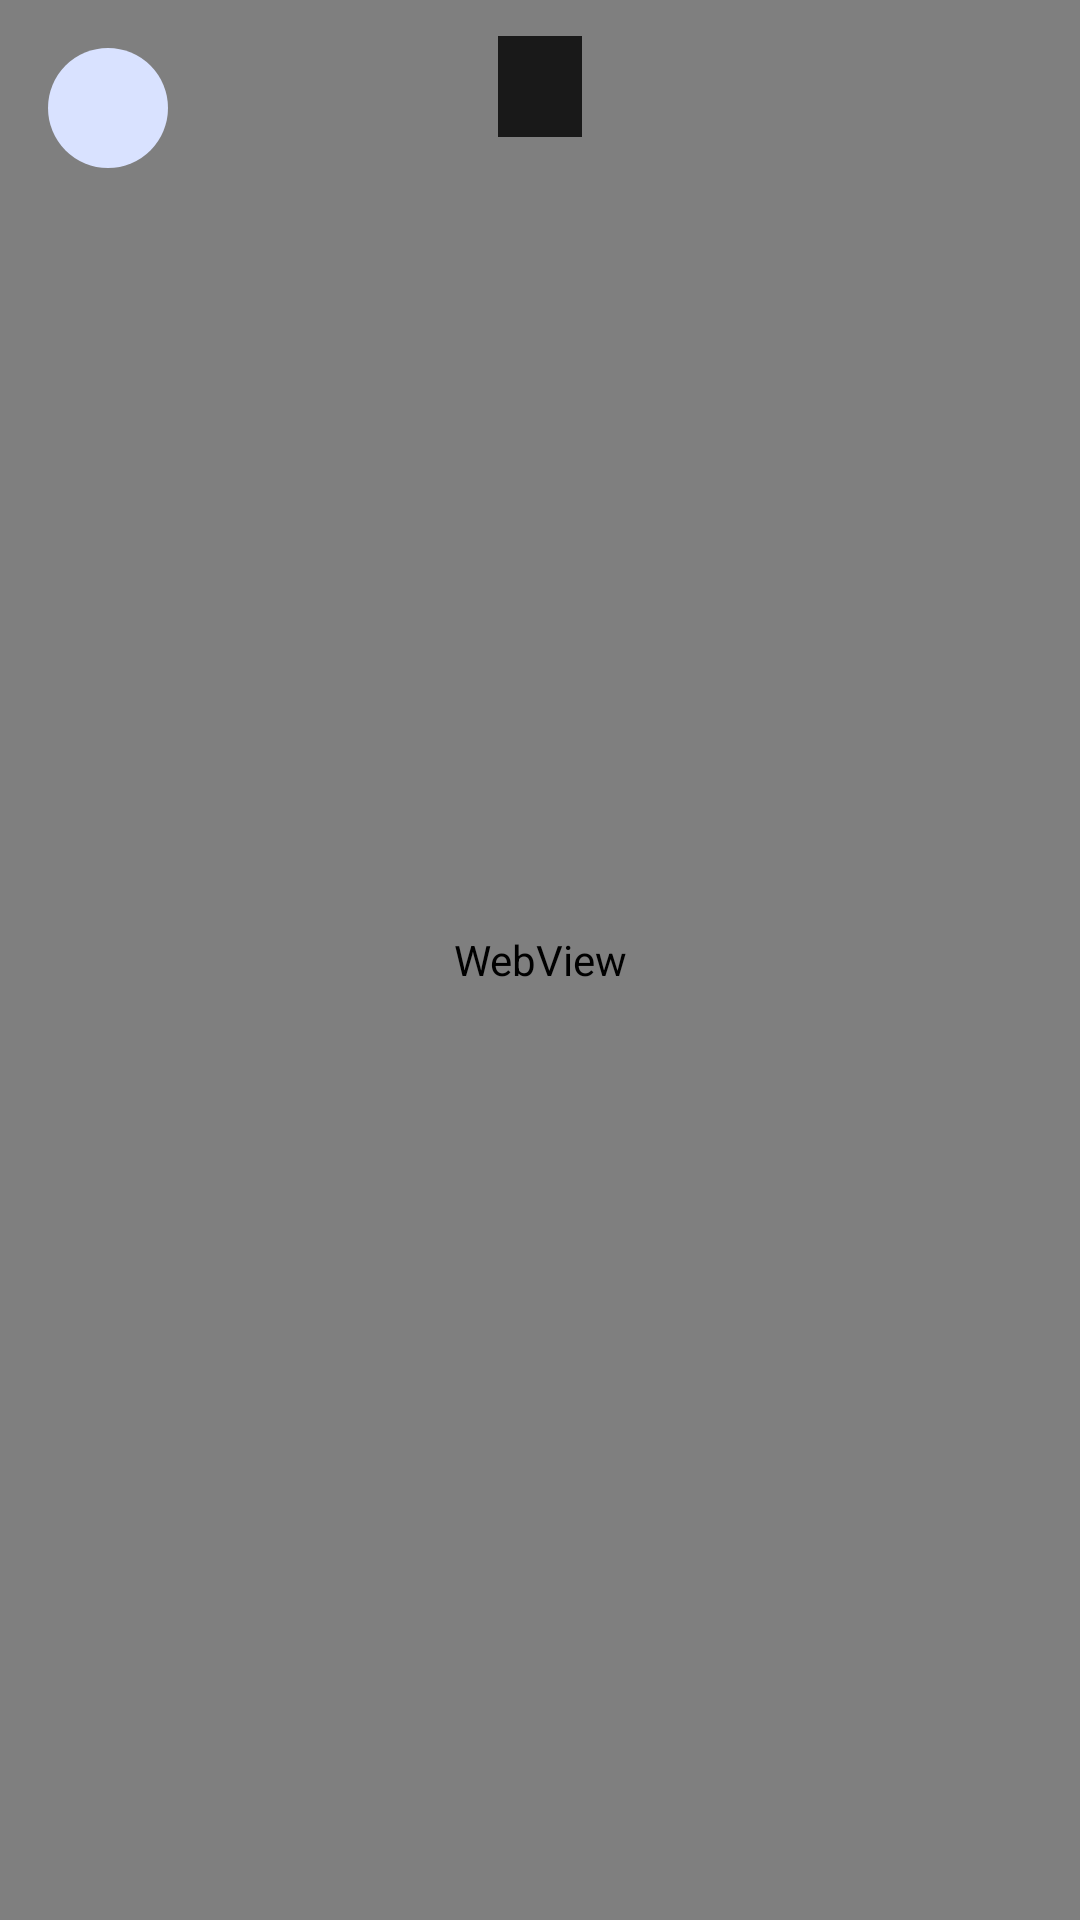

Layout XML and referenced resources for this Android screen:
<!-- AndroidManifest.xml: activity theme Theme.AAYT -->
<!-- res/layout/activity_login.xml -->
<?xml version="1.0" encoding="utf-8"?>
<FrameLayout xmlns:android="http://schemas.android.com/apk/res/android"
    xmlns:app="http://schemas.android.com/apk/res-auto"
    android:layout_width="match_parent"
    android:layout_height="match_parent"
    android:fitsSystemWindows="true">

    <WebView
        android:id="@+id/loginWeb"
        android:layout_width="match_parent"
        android:layout_height="match_parent" />

    <com.google.android.material.button.MaterialButton
        android:id="@+id/loginCancel"
        style="@style/Widget.Material3.Button.IconButton.Filled.Tonal"
        android:layout_width="48dp"
        android:layout_height="48dp"
        android:layout_gravity="top|start"
        android:layout_margin="12dp"
        android:contentDescription="@string/player_close"
        app:icon="@drawable/ic_close"
        app:iconSize="24dp" />

    <TextView
        android:id="@+id/loginHint"
        android:layout_width="wrap_content"
        android:layout_height="wrap_content"
        android:layout_gravity="top|center_horizontal"
        android:layout_margin="12dp"
        android:background="#CC000000"
        android:paddingStart="14dp"
        android:paddingEnd="14dp"
        android:paddingTop="8dp"
        android:paddingBottom="8dp"
        android:textColor="#FFFFFF"
        android:textSize="13sp" />

</FrameLayout>
<!-- resources referenced by this layout -->
<resources>
  <string name="player_close">Close player</string>
  <color name="theme_primary">#1B6EF3</color>
  <color name="theme_on_primary">#FFFFFFFF</color>
  <color name="theme_primary_container">#D7E3FF</color>
  <color name="theme_on_primary_container">#001C46</color>
  <color name="theme_secondary">#445E91</color>
  <color name="theme_on_secondary">#FFFFFFFF</color>
  <color name="theme_secondary_container">#D9E2FF</color>
  <color name="theme_on_secondary_container">#001A41</color>
  <color name="theme_tertiary">#715574</color>
  <color name="theme_on_tertiary">#FFFFFFFF</color>
  <color name="theme_tertiary_container">#FCD7FC</color>
  <color name="theme_on_tertiary_container">#29132E</color>
  <color name="theme_error">#BA1A1A</color>
  <color name="theme_on_error">#FFFFFFFF</color>
  <color name="theme_error_container">#FFDAD6</color>
  <color name="theme_on_error_container">#410002</color>
  <color name="theme_background">#FFF8FAFC</color>
  <color name="theme_on_background">#191C20</color>
  <color name="theme_surface">#FFF8FAFC</color>
  <color name="theme_on_surface">#191C20</color>
  <color name="theme_surface_variant">#DEE3EB</color>
  <color name="theme_on_surface_variant">#43474E</color>
  <color name="theme_outline">#73777F</color>
  <color name="theme_outline_variant">#C3C7CF</color>
  <color name="theme_surface_container_lowest">#FFFFFFFF</color>
  <color name="theme_surface_container_low">#FFF1F4F8</color>
  <color name="theme_surface_container">#FFEBEEF3</color>
  <color name="theme_surface_container_high">#FFE5E8ED</color>
  <color name="theme_surface_container_highest">#FFDFE3E8</color>
</resources>
